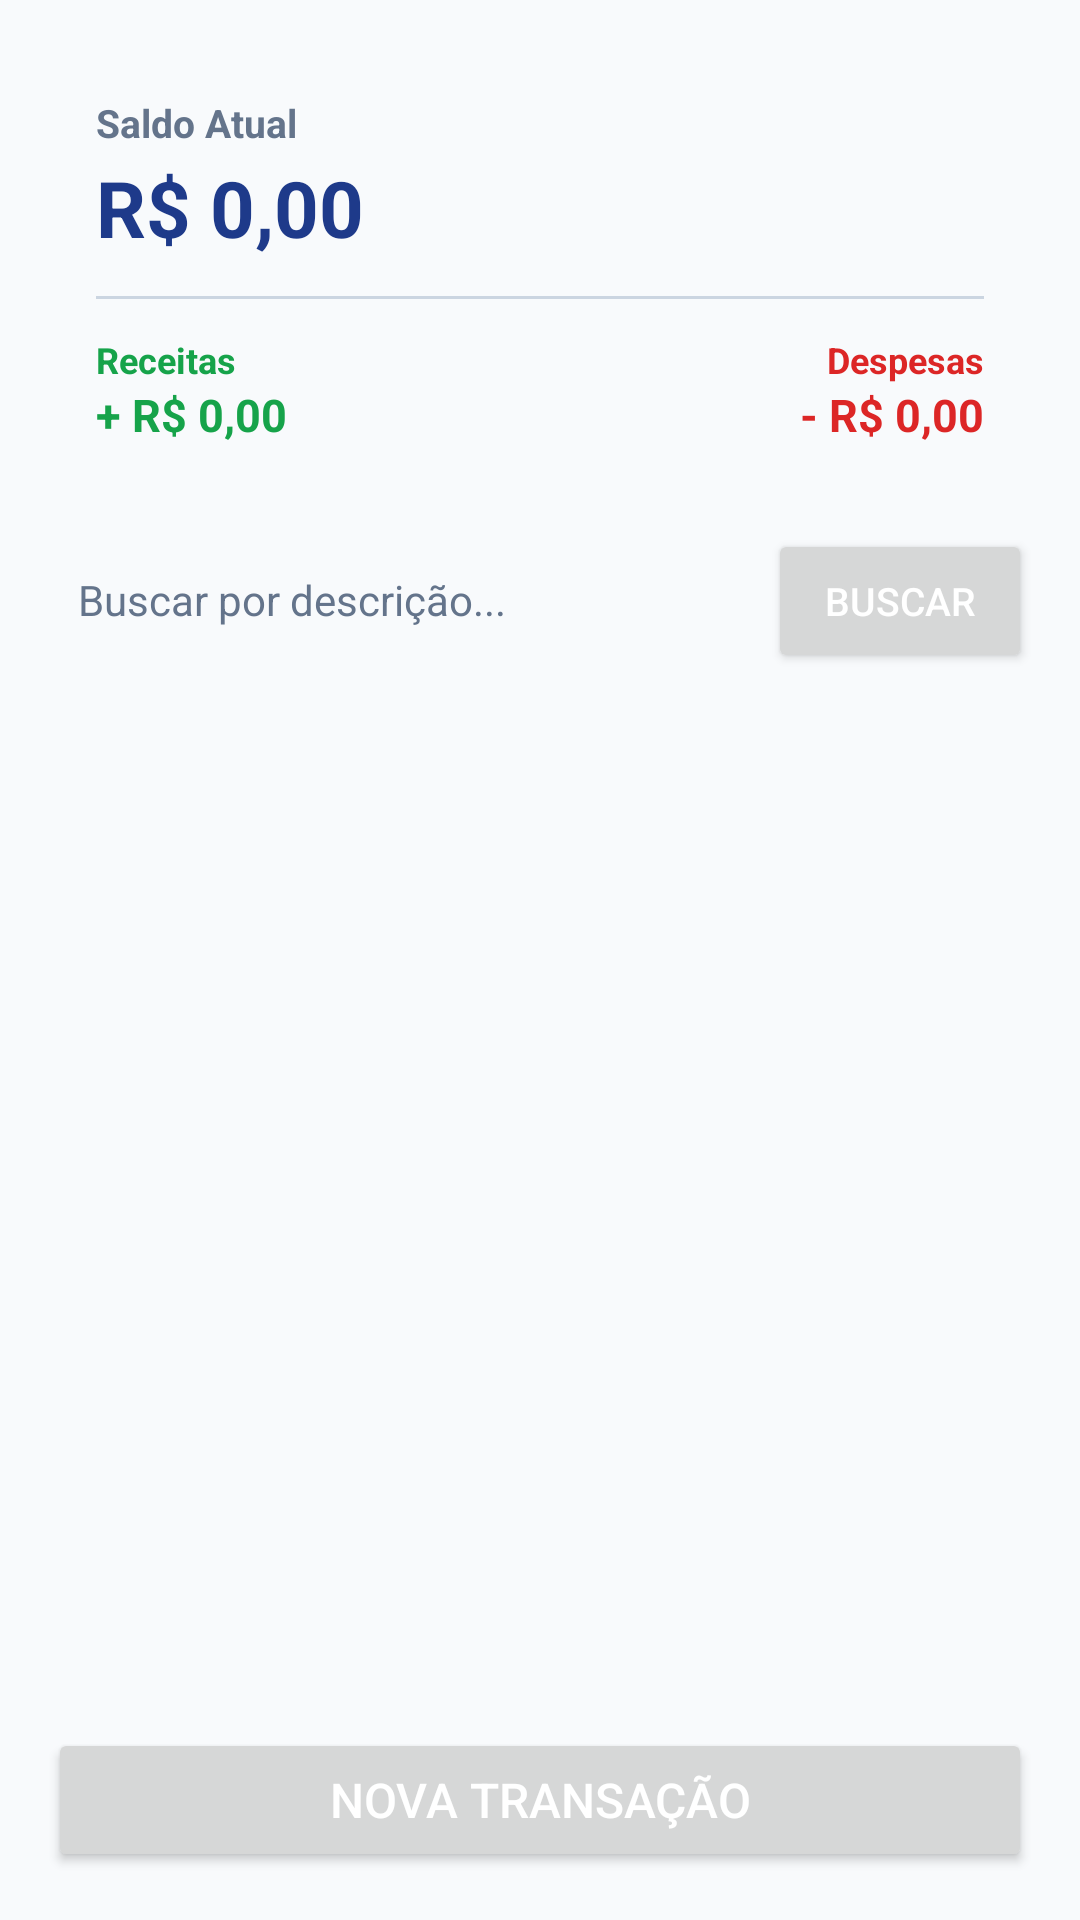

Reconstruct the res/layout file that produces this screen, plus the resources it refers to.
<!-- AndroidManifest.xml: application theme Theme.ControleFinanceiro -->
<!-- res/layout/activity_main.xml -->
<?xml version="1.0" encoding="utf-8"?>
<LinearLayout xmlns:android="http://schemas.android.com/apk/res/android"
    android:layout_width="match_parent"
    android:layout_height="match_parent"
    android:background="@color/background_light"
    android:orientation="vertical"
    android:padding="16dp">

    
    <LinearLayout
        android:layout_width="match_parent"
        android:layout_height="wrap_content"
        android:background="@drawable/bg_card"
        android:elevation="2dp"
        android:orientation="vertical"
        android:padding="16dp">

        <TextView
            android:layout_width="wrap_content"
            android:layout_height="wrap_content"
            android:text="@string/saldo_atual"
            android:textColor="@color/text_secondary"
            android:textSize="13sp"
            android:textStyle="bold" />

        <TextView
            android:id="@+id/tvSaldo"
            android:layout_width="wrap_content"
            android:layout_height="wrap_content"
            android:layout_marginTop="2dp"
            android:text="R$ 0,00"
            android:textColor="@color/primary"
            android:textSize="26sp"
            android:textStyle="bold" />

        <View
            android:layout_width="match_parent"
            android:layout_height="1dp"
            android:layout_marginTop="12dp"
            android:layout_marginBottom="12dp"
            android:background="@color/border_gray" />

        <LinearLayout
            android:layout_width="match_parent"
            android:layout_height="wrap_content"
            android:orientation="horizontal">

            
            <LinearLayout
                android:layout_width="0dp"
                android:layout_height="wrap_content"
                android:layout_weight="1"
                android:orientation="vertical">

                <TextView
                    android:layout_width="wrap_content"
                    android:layout_height="wrap_content"
                    android:text="@string/receitas"
                    android:textColor="@color/income_green"
                    android:textSize="12sp"
                    android:textStyle="bold" />

                <TextView
                    android:id="@+id/tvTotalReceitas"
                    android:layout_width="wrap_content"
                    android:layout_height="wrap_content"
                    android:text="+ R$ 0,00"
                    android:textColor="@color/income_green"
                    android:textSize="15sp"
                    android:textStyle="bold" />
            </LinearLayout>

            
            <LinearLayout
                android:layout_width="0dp"
                android:layout_height="wrap_content"
                android:layout_weight="1"
                android:gravity="end"
                android:orientation="vertical">

                <TextView
                    android:layout_width="wrap_content"
                    android:layout_height="wrap_content"
                    android:text="@string/despesas"
                    android:textColor="@color/expense_red"
                    android:textSize="12sp"
                    android:textStyle="bold" />

                <TextView
                    android:id="@+id/tvTotalDespesas"
                    android:layout_width="wrap_content"
                    android:layout_height="wrap_content"
                    android:text="- R$ 0,00"
                    android:textColor="@color/expense_red"
                    android:textSize="15sp"
                    android:textStyle="bold" />
            </LinearLayout>
        </LinearLayout>
    </LinearLayout>

    
    <LinearLayout
        android:layout_width="match_parent"
        android:layout_height="wrap_content"
        android:layout_marginTop="12dp"
        android:orientation="horizontal">

        <EditText
            android:id="@+id/etBusca"
            android:layout_width="0dp"
            android:layout_height="wrap_content"
            android:layout_weight="1"
            android:background="@drawable/bg_card"
            android:hint="@string/buscar_hint"
            android:imeOptions="actionSearch"
            android:inputType="text"
            android:padding="10dp"
            android:textColor="@color/text_primary"
            android:textColorHint="@color/text_secondary"
            android:textSize="14sp" />

        <Button
            android:id="@+id/btnBuscar"
            android:layout_width="wrap_content"
            android:layout_height="wrap_content"
            android:layout_marginStart="8dp"
            android:text="@string/btn_buscar"
            android:textColor="@color/white"
            android:textSize="13sp" />
    </LinearLayout>

    
    <LinearLayout
        android:layout_width="match_parent"
        android:layout_height="wrap_content"
        android:layout_marginTop="8dp"
        android:orientation="horizontal">

        <Spinner
            android:id="@+id/spFiltroTipo"
            android:layout_width="0dp"
            android:layout_height="wrap_content"
            android:layout_weight="1"
            android:background="@drawable/bg_card"
            android:minHeight="42dp"
            android:padding="6dp" />

        <Spinner
            android:id="@+id/spOrdenacao"
            android:layout_width="0dp"
            android:layout_height="wrap_content"
            android:layout_marginStart="8dp"
            android:layout_weight="1"
            android:background="@drawable/bg_card"
            android:minHeight="42dp"
            android:padding="6dp" />
    </LinearLayout>

    
    <TextView
        android:id="@+id/tvEmpty"
        android:layout_width="match_parent"
        android:layout_height="0dp"
        android:layout_weight="1"
        android:gravity="center"
        android:text="@string/nenhuma_transacao"
        android:textColor="@color/text_secondary"
        android:textSize="16sp"
        android:visibility="gone" />

    
    <ListView
        android:id="@+id/lvTransacoes"
        android:layout_width="match_parent"
        android:layout_height="0dp"
        android:layout_marginTop="8dp"
        android:layout_marginBottom="8dp"
        android:layout_weight="1"
        android:divider="@color/border_gray"
        android:dividerHeight="1dp" />

    
    <Button
        android:id="@+id/btnNovaTransacao"
        android:layout_width="match_parent"
        android:layout_height="wrap_content"
        android:onClick="novaTransacao"
        android:text="@string/nova_transacao"
        android:textColor="@color/white"
        android:textSize="16sp" />

</LinearLayout>
<!-- resources referenced by this layout -->
<resources>
  <color name="background_light">#F8FAFC</color>
  <color name="border_gray">#CBD5E1</color>
  <color name="expense_red">#DC2626</color>
  <color name="income_green">#16A34A</color>
  <color name="primary">#1E3A8A</color>
  <color name="text_primary">#0F172A</color>
  <color name="text_secondary">#64748B</color>
  <color name="white">#FFFFFFFF</color>
  <string name="btn_buscar">Buscar</string>
  <string name="buscar_hint">Buscar por descrição...</string>
  <string name="despesas">Despesas</string>
  <string name="nenhuma_transacao">Nenhuma transação encontrada</string>
  <string name="nova_transacao">Nova Transação</string>
  <string name="receitas">Receitas</string>
  <string name="saldo_atual">Saldo Atual</string>
  <style name="Theme.ControleFinanceiro" parent="Theme.MaterialComponents.Light.DarkActionBar">
          
          <item name="colorPrimary">@color/primary</item>
          <item name="colorPrimaryVariant">@color/primary_dark</item>
          <item name="colorOnPrimary">@color/white</item>
          <item name="colorSecondary">@color/accent</item>
          <item name="colorSecondaryVariant">@color/primary_dark</item>
          <item name="colorOnSecondary">@color/white</item>
          <item name="android:statusBarColor">?attr/colorPrimaryVariant</item>
  
          
          <item name="android:textColor">@color/text_primary</item>
          <item name="android:textColorPrimary">@color/text_primary</item>
          <item name="android:textColorSecondary">@color/text_secondary</item>
          <item name="android:textColorHint">@color/text_secondary</item>
          <item name="android:editTextColor">@color/text_primary</item>
      </style>
  <color name="primary_dark">#172554</color>
  <color name="accent">#3B82F6</color>
</resources>
